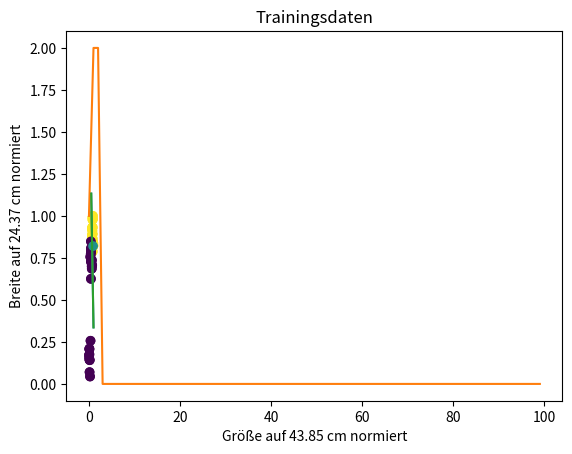

The matplotlib source for this figure:
# Supervised learning: Erkenne Hund - nicht Hund
# - Perzeptron-Funktion definieren
# - Perzeptron-Lernregel anwenden
# - gelernte Gewichte ausgeben
# - neues feature und neues label definieren
# - gelernte Gewichte auf das neue feature anwenden und Voraussage machen
# [redacted]
#          Programmiere mit Python - Baue deine eigene KI! #19

# Bibliothek importieren
import numpy as np
import matplotlib.pyplot as plt

# Daten in numpy-Array speichern
# [groesse, breite]
feature = np.array([[37.92655435, 23.90101111],
                    [35.88942857, 22.73639281],
                    [29.49674574, 21.42168559],
                    [32.48016326, 21.7340484 ],
                    [38.00676226, 24.37202837],
                    [30.73073988, 22.69832608],
                    [35.93672343, 21.07445241],
                    [38.65212459, 20.57099727],
                    [35.52041768, 21.74519457],
                    [37.69535497, 20.33073640],
                    [33.00699292, 22.57063861],
                    [33.73140934, 23.81730782],
                    [43.85053380, 20.05153803],
                    [32.95555986, 24.12153986],
                    [36.38192916, 19.20280266],
                    [36.54270168, 20.45388966],
                    [33.08246118, 22.20524015],
                    [31.76866280, 21.01201139],
                    [42.24260825, 20.44394610],
                    [29.04450264, 22.46633771],
                    [30.04284328, 21.54561621],
                    [18.95626707, 19.66737753],
                    [18.60176718, 17.74023009],
                    [12.85314993, 18.42746953],
                    [28.62450072, 17.94781944],
                    [21.00655655, 19.33438286],
                    [17.33580556, 18.81696459],
                    [31.17129195, 17.23625014],
                    [19.36176482, 20.67772798],
                    [27.26581705, 16.71312863],
                    [21.19107828, 19.00673617],
                    [19.08131597, 15.24401994],
                    [26.69761925, 17.05937466],
                    [4.44136559 , 3.52432493 ],
                    [10.26395607, 1.07729281 ],
                    [7.39058439 , 3.44234423 ],
                    [4.23565118 , 4.28840232 ],
                    [3.87875761 , 5.12407692 ],
                    [15.12959925, 6.26045879 ],
                    [5.93041263 , 1.70841905 ],
                    [4.25054779 , 5.01371294 ],
                    [2.15139117 , 4.16668657 ],
                    [2.38283228 , 3.83347914 ]])

# Array-Dimensionen ausgeben
print("Array-Dimensionen")
print(feature.shape)

# Einen Vektor mit Einsen anhängen
# Dadurch wird der Bias w[2] addiert
feature = np.concatenate((feature, np.ones(43).reshape(43,1)), axis=1)
print("Array-Dimensionen mit dem Vektor von Einsen")
print(feature.shape)

# feature skalieren
maximum = np.max(feature, 0)
print("Maximalwert in jeder Spalte")
print(maximum)
skalierungsfaktor = np.max(feature, 0)
feature /= skalierungsfaktor
print(feature)

# Label speichern. Vereinfachung:
# - die ersten  21 sind features von Hunden
# - die letzten 22 sind features von Nicht-Hunden
labels = np.concatenate((np.ones(21), np.zeros(22)))

# Funktion visualisiert
# Diese Funktion ist eine Vereinfachung des Originals
def visualize(feature, labels, w): 
    plt.title('Trainingsdaten')
    plt.xlabel("Größe auf "  + "{:4.2f}".format(skalierungsfaktor[0]) + " cm normiert")
    plt.ylabel("Breite auf " + "{:4.2f}".format(skalierungsfaktor[1]) + " cm normiert")
    plt.scatter(feature[:,0], feature[:,1], c=labels)

    # Linie erstellen
    # x0 vorgeben
    x0 = np.array([0.5, 1])
    # x1 mit Hilfe der gelernten Gewichte berechnen
    # Division durch Null ist verboten
    if w[1] != 0: 
        x1 = -(w[0] * x0 + w[2]) / w[1]
        plt.plot(x0, x1)
    plt.show()
    
# zufällige Gewichte erstellen
# w[0], w[1], [w[2]
np.random.seed(5) # damit die 'zufälligen' Zahlen immer gleich sind
w = np.random.rand(feature.shape[1])
print("zufällige Gewichte")
print(w)

# Perzeptron-Funktion
def perzeptron(w, x):
    if np.dot(w, x) > 0:
        return 1
    else:
        return 0

# Perzeptron Lernregel
# + - groesse zu w[0]
# + - breite  zu w[1]
# + - 1       zum Bias w[2]
cnt = 0
max_epochs = 100
fehler = np.zeros(max_epochs)
while cnt < max_epochs:
    for index in range(len(feature)):
        x = feature[index]
        label = labels[index]
        delta = label - perzeptron(w, x)
        if delta != 0:
            fehler[cnt] += 1
            w_old = w.copy()
            w += delta * x

    if fehler[cnt] == 0:
        # Visualisieren        
        visualize(feature, labels, w)
        break
    cnt += 1
else:
    print("Es wurde keine Lösung gefunden.")

# Fehler in den Epochen zeigen
plt.plot(range(max_epochs), fehler)
plt.xlabel('Epochen')
plt.ylabel('Falsche Klassifikationen')
plt.show()

# gelernte Gewichte ausgeben
print("gelernte Gewichte")
print(w)

# neues feature angeben und skalieren
x_neu = [40.0, 20.0, 1]
x_neu /= skalierungsfaktor

# neues feature an die Trainingsdaten anhängen 
feature = np.concatenate((feature, np.atleast_2d(x_neu)))
# neues label für das neue feature anhängen
labels = np.concatenate((labels, np.atleast_1d(0.5)))
# visualisieren
visualize(feature, labels, w)

# gelernte Gewichte auf das neue feature anwenden und Voraussage machen
print("\nnormalisierte Testdaten")
print(x_neu)
if perzeptron(w, x_neu):
    print("Das ist ein Hund!")
else:
    print("Das ist kein Hund...")

# Ende
input("Fertig? ")
 
